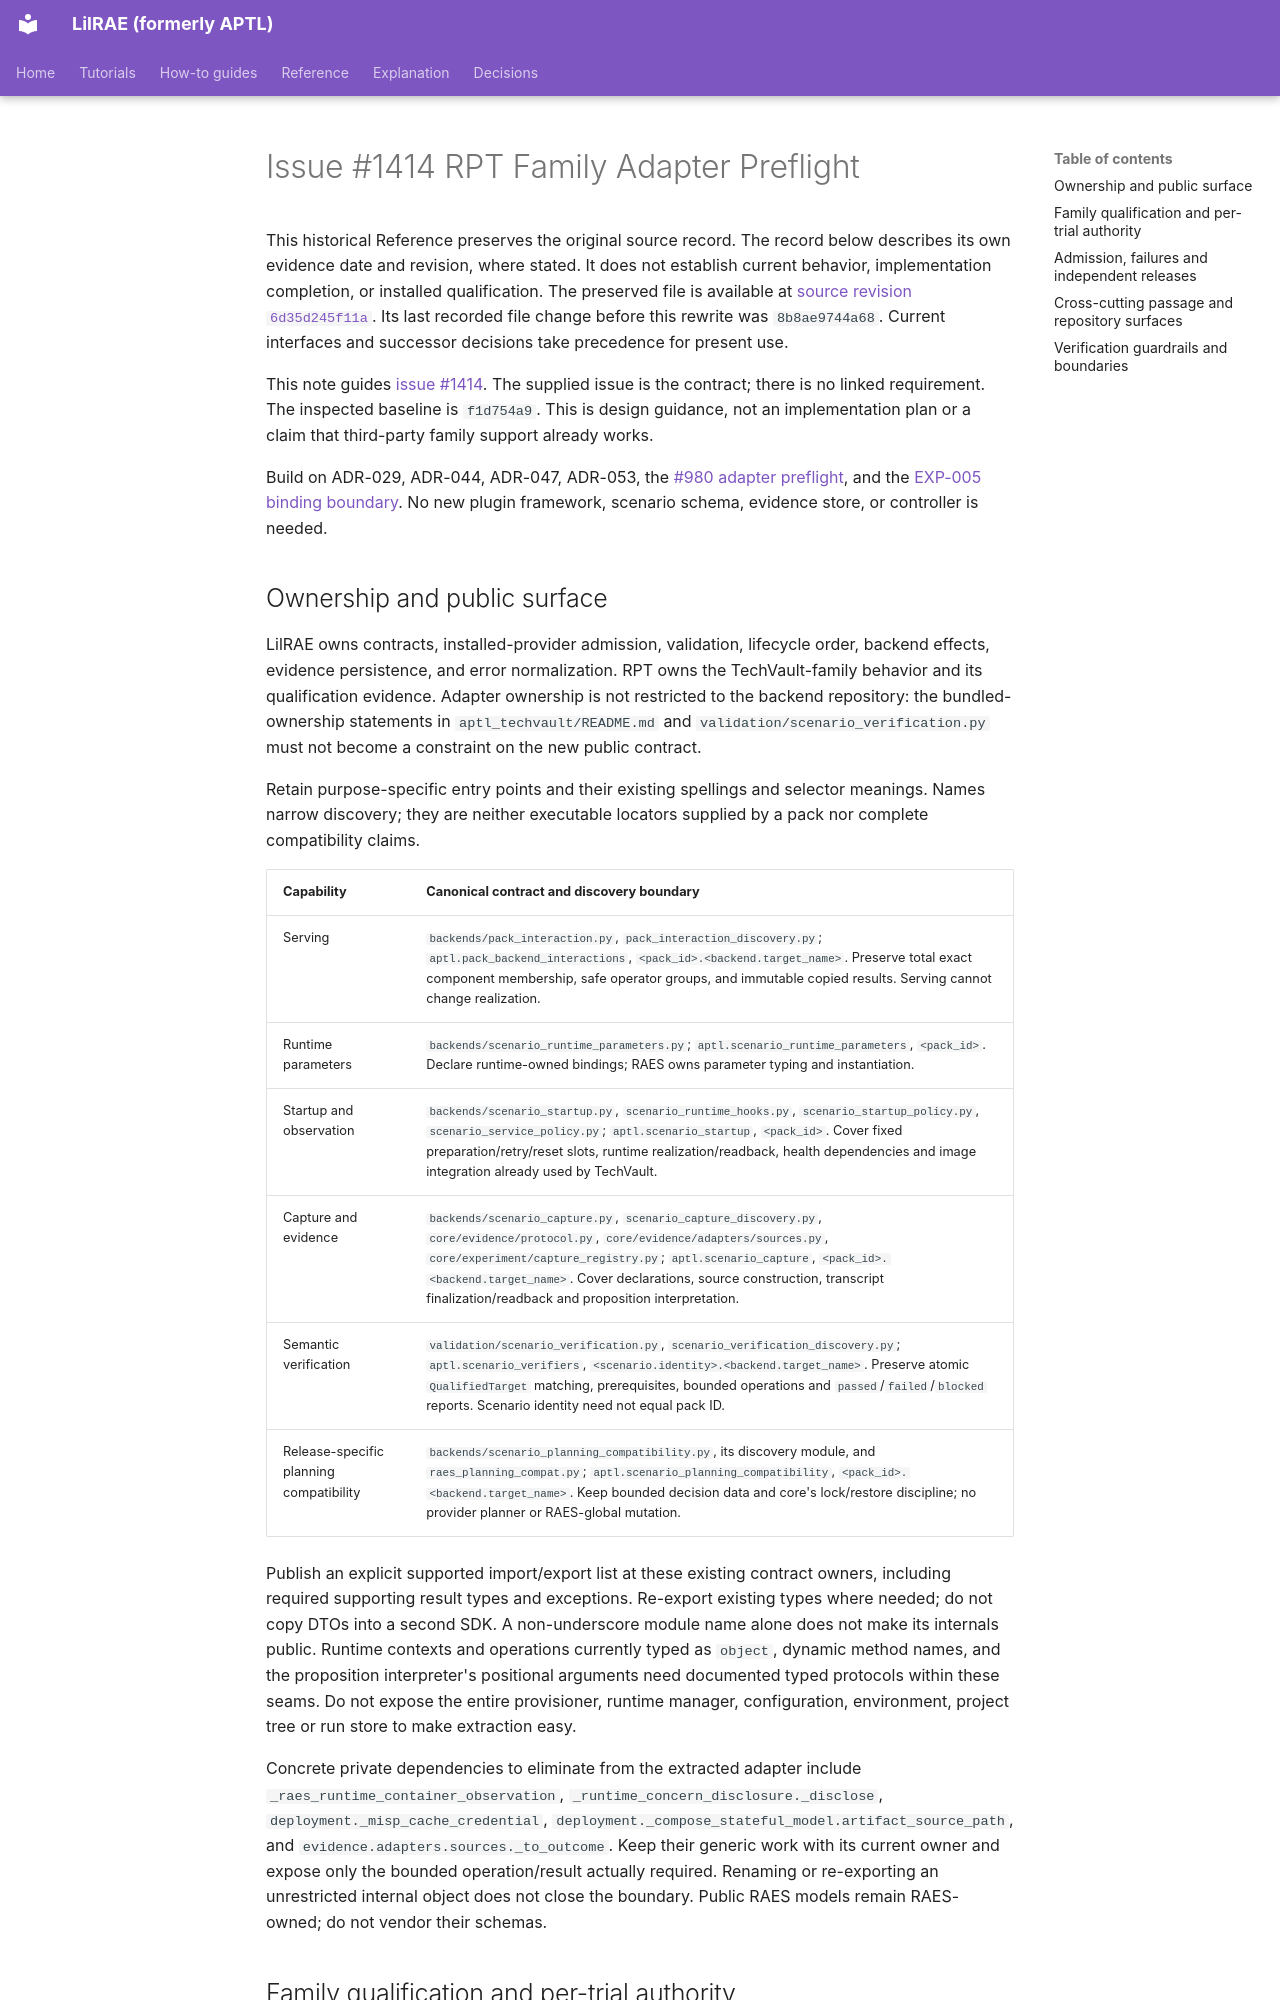

repository: OpenRAE/lilrae · page: architecture/issue-1414-rpt-family-adapter-preflight/index.html · generator: mkdocs

# Issue #1414 RPT Family Adapter Preflight

This historical Reference preserves the original source record.
The record below describes its own evidence date and revision, where stated.
It does not establish current behavior, implementation completion, or installed qualification.
The preserved file is available at [source revision `6d35d245f11a`](https://github.com/OpenRAE/lilrae/blob/6d35d245f11a7fffcaac1645cd25ccfafbad4599/docs/architecture/issue-1414-rpt-family-adapter-preflight.md).
Its last recorded file change before this rewrite was `8b8ae9744a68`.
Current interfaces and successor decisions take precedence for present use.


This note guides [issue #1414](https://github.com/OpenRAE/lilrae/issues/1414).
The supplied issue is the contract; there is no linked requirement.
The inspected baseline is `f1d754a9`. This is design guidance, not an
implementation plan or a claim that third-party family support already works.

Build on ADR-029, ADR-044, ADR-047, ADR-053, the
[#980 adapter preflight](issue-980-pack-adapter-install-seam-preflight.md), and
the [EXP-005 binding boundary](exp-005-safe-parameter-binding-provenance-preflight.md).
No new plugin framework, scenario schema, evidence store, or controller is needed.

## Ownership and public surface

LilRAE owns contracts, installed-provider admission, validation, lifecycle order,
backend effects, evidence persistence, and error normalization. RPT owns the
TechVault-family behavior and its qualification evidence. Adapter ownership is
not restricted to the backend repository: the bundled-ownership statements in
`aptl_techvault/README.md` and `validation/scenario_verification.py` must not
become a constraint on the new public contract.

Retain purpose-specific entry points and their existing spellings and selector
meanings. Names narrow discovery; they are neither executable locators supplied
by a pack nor complete compatibility claims.

| Capability | Canonical contract and discovery boundary |
| --- | --- |
| Serving | `backends/pack_interaction.py`, `pack_interaction_discovery.py`; `aptl.pack_backend_interactions`, `<pack_id>.<backend.target_name>`. Preserve total exact component membership, safe operator groups, and immutable copied results. Serving cannot change realization. |
| Runtime parameters | `backends/scenario_runtime_parameters.py`; `aptl.scenario_runtime_parameters`, `<pack_id>`. Declare runtime-owned bindings; RAES owns parameter typing and instantiation. |
| Startup and observation | `backends/scenario_startup.py`, `scenario_runtime_hooks.py`, `scenario_startup_policy.py`, `scenario_service_policy.py`; `aptl.scenario_startup`, `<pack_id>`. Cover fixed preparation/retry/reset slots, runtime realization/readback, health dependencies and image integration already used by TechVault. |
| Capture and evidence | `backends/scenario_capture.py`, `scenario_capture_discovery.py`, `core/evidence/protocol.py`, `core/evidence/adapters/sources.py`, `core/experiment/capture_registry.py`; `aptl.scenario_capture`, `<pack_id>.<backend.target_name>`. Cover declarations, source construction, transcript finalization/readback and proposition interpretation. |
| Semantic verification | `validation/scenario_verification.py`, `scenario_verification_discovery.py`; `aptl.scenario_verifiers`, `<scenario.identity>.<backend.target_name>`. Preserve atomic `QualifiedTarget` matching, prerequisites, bounded operations and `passed`/`failed`/`blocked` reports. Scenario identity need not equal pack ID. |
| Release-specific planning compatibility | `backends/scenario_planning_compatibility.py`, its discovery module, and `raes_planning_compat.py`; `aptl.scenario_planning_compatibility`, `<pack_id>.<backend.target_name>`. Keep bounded decision data and core's lock/restore discipline; no provider planner or RAES-global mutation. |

Publish an explicit supported import/export list at these existing contract
owners, including required supporting result types and exceptions. Re-export
existing types where needed; do not copy DTOs into a second SDK. A non-underscore
module name alone does not make its internals public. Runtime contexts and
operations currently typed as `object`, dynamic method names, and the
proposition interpreter's positional arguments need documented typed protocols
within these seams. Do not expose the entire provisioner, runtime manager,
configuration, environment, project tree or run store to make extraction easy.

Concrete private dependencies to eliminate from the extracted adapter include
`_raes_runtime_container_observation`, `_runtime_concern_disclosure._disclose`,
`deployment._misp_cache_credential`,
`deployment._compose_stateful_model.artifact_source_path`, and
`evidence.adapters.sources._to_outcome`. Keep their generic work with its
current owner and expose only the bounded operation/result actually required.
Renaming or re-exporting an unrestricted internal object does not close the
boundary. Public RAES models remain RAES-owned; do not vendor their schemas.
